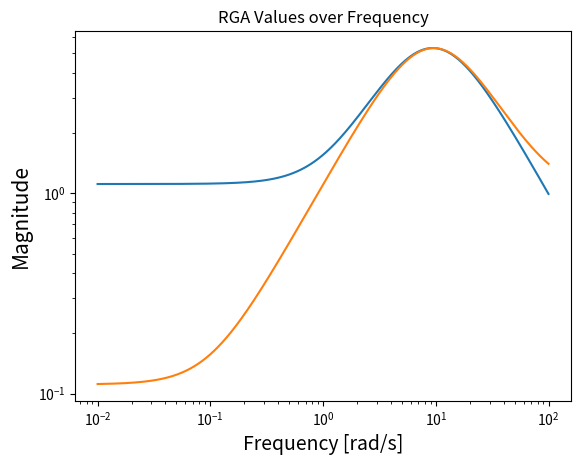

Write the Python code that produced this figure. (Note: this script raises an exception after producing the figure.)
# -*- coding: utf-8 -*-
"""
Created on Sat Jun 01 22:29:33 2013

[redacted]
#Exercise6.8
#Analyse the Controllability of G(s)
"""

import numpy as np
import matplotlib.pyplot as plt
import numpy.linalg as la

w = np.logspace(-2, 2, 1000)
s = 1j * w


def G(s):
    return (1 / (s ** 2 + 100)) * np.matrix([[(1 / (0.01 * s + 1)), 1],
                                             [((s + 0.1) / (s + 1)), 1]])


def g11(s):
    return (1 / (s ** 2 + 100)) * (1 / (0.01 * s + 1))


def g12(s):
    return 1 / (s ** 2 + 100)


def g21(s):
    return (1 / (s ** 2 + 100)) * ((s + 0.1) / (s + 1))


def g22(s):
    return 1 / (s ** 2 + 100)


def lambda11(s):
    return 1 / (1 - ((g12(s) * g21(s)) / (g11(s) * g22(s))))


# Lambda11=Lambda22
# Lambda12=Lambda21

freqresp = map(G, s)
l11 = np.array([lambda11(i) for i in s])
l21 = 1 - l11
sigmas = np.array([Sigma for U, Sigma, V in map(la.svd, freqresp)])
plt.figure(1)
plt.title('RGA Values over Frequency')
plt.xlabel(r'Frequency [rad/s]', fontsize=14)
plt.ylabel(r'Magnitude', fontsize=15)
plt.loglog(w, abs(l11))
plt.loglog(w, abs(l21))
plt.grid(b=None, which='both', axis='both')
plt.legend((r'$\lambda_{11}/\lambda_{22} $', r"$\lambda_{12}/\lambda_{21}$"), loc=2)
plt.figure(2)
plt.title('SVD Values over Frequency')
plt.xlabel(r'Frequency [rad/s]', fontsize=14)
plt.ylabel(r'Magnitude', fontsize=15)
plt.loglog(w, sigmas)
plt.grid(b=None, which='both', axis='both')
plt.show()
